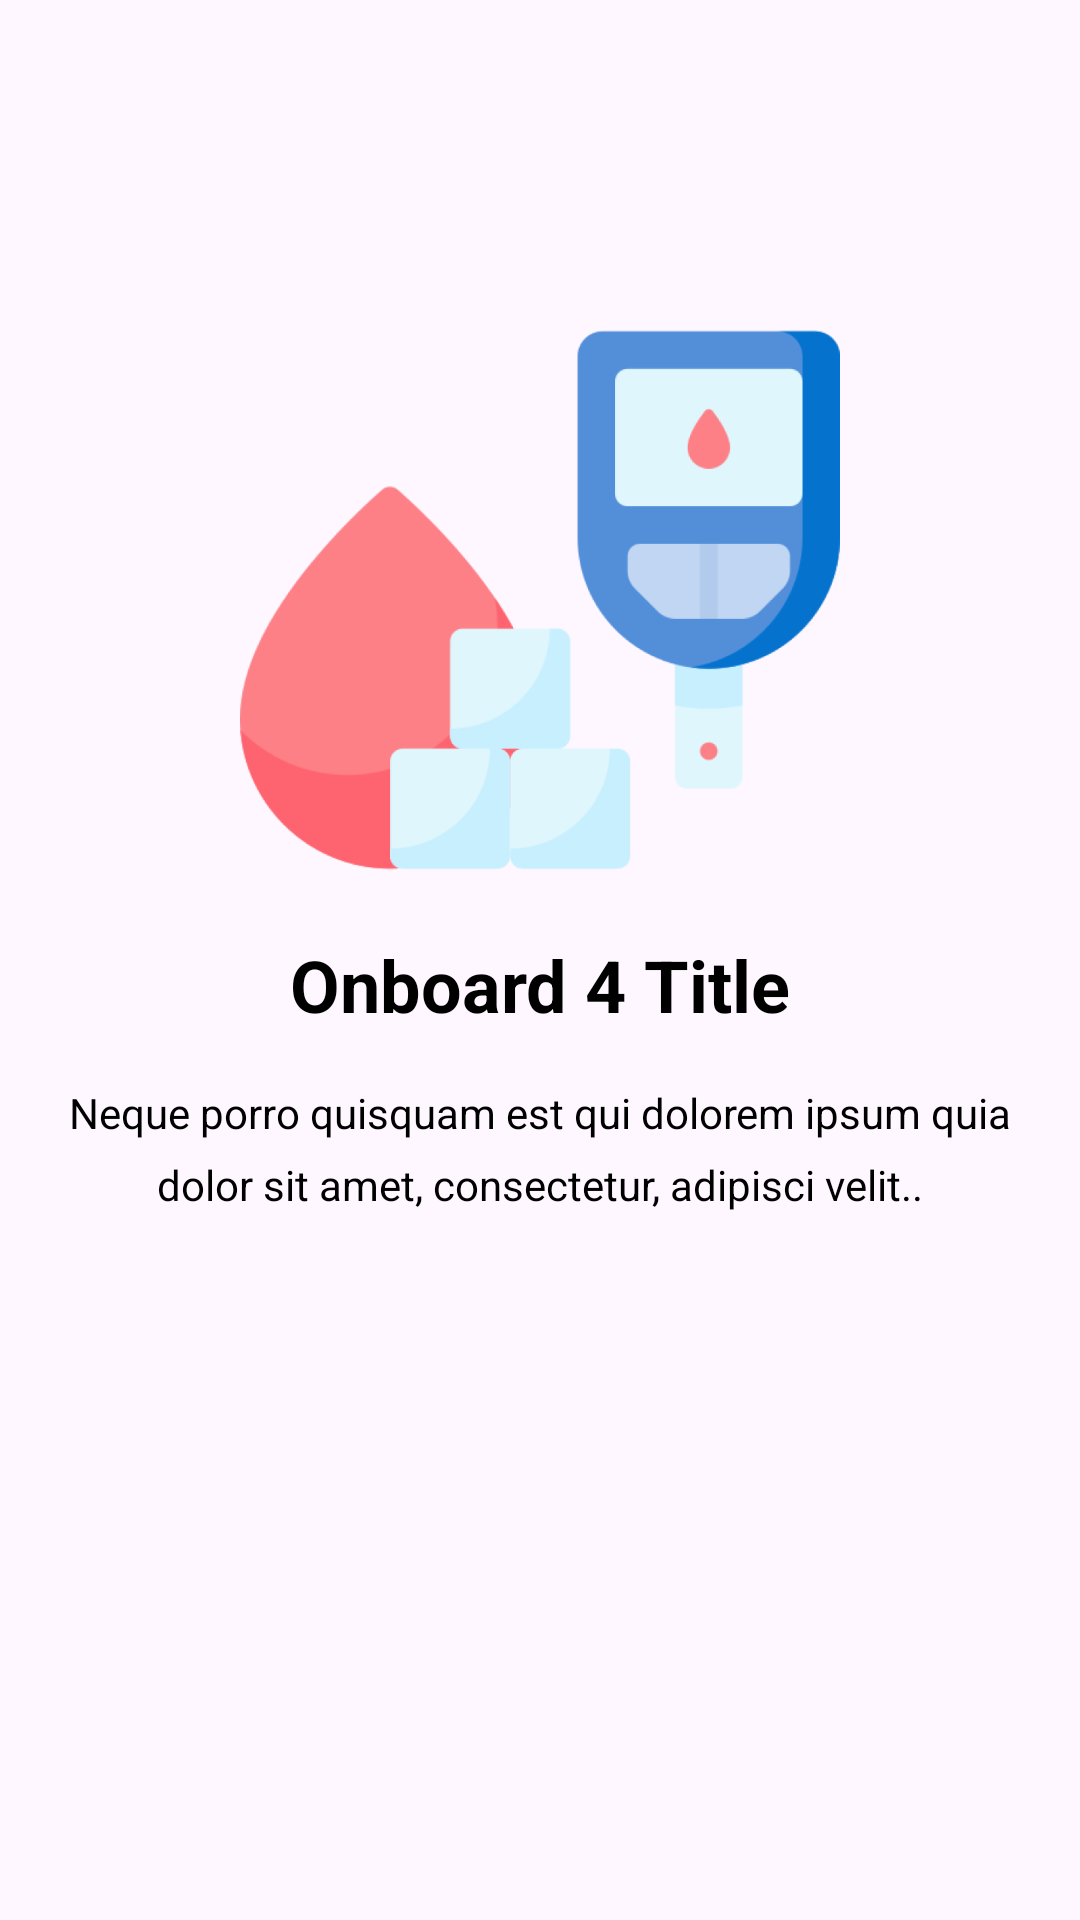

Android layout source for this screen:
<!-- AndroidManifest.xml: application theme Theme.AperoSGFirstOpen -->
<!-- res/layout/layout_onboard_4.xml -->
<?xml version="1.0" encoding="utf-8"?>
<LinearLayout xmlns:android="http://schemas.android.com/apk/res/android"
    android:layout_width="match_parent"
    android:layout_height="wrap_content"
    android:orientation="vertical">

    <ImageView
        android:id="@+id/elementPhoto"
        android:layout_width="200dp"
        android:layout_height="200dp"
        android:layout_gravity="center"
        android:layout_marginTop="100dp"
        android:src="@drawable/img_onboarding_1" />

    <TextView
        android:id="@+id/elementTitle"
        android:layout_width="match_parent"
        android:layout_height="wrap_content"
        android:layout_marginHorizontal="20dp"
        android:layout_marginVertical="12dp"
        android:gravity="center"
        android:text="Onboard 4 Title"
        android:textColor="@color/black"
        android:textSize="24sp"
        android:textStyle="bold" />

    <TextView
        android:id="@+id/elementContent"
        android:layout_width="match_parent"
        android:layout_height="wrap_content"
        android:layout_marginHorizontal="20dp"
        android:layout_marginVertical="5dp"
        android:gravity="center"
        android:lineHeight="24sp"
        android:text="Neque porro quisquam est qui dolorem ipsum quia dolor sit amet, consectetur, adipisci velit.."
        android:textAlignment="inherit"
        android:textColor="@color/black"
        android:textSize="14sp" />
</LinearLayout>
<!-- resources referenced by this layout -->
<resources>
  <color name="black">#FF000000</color>
  <!-- drawable img_onboarding_1: png bitmap (drawable, 46614 bytes) -->
  <style name="Theme.AperoSGFirstOpen" parent="Base.Theme.AperoSGFirstOpen" />
  <style name="Base.Theme.AperoSGFirstOpen" parent="Theme.Material3.DayNight.NoActionBar">
          
          
      </style>
</resources>
